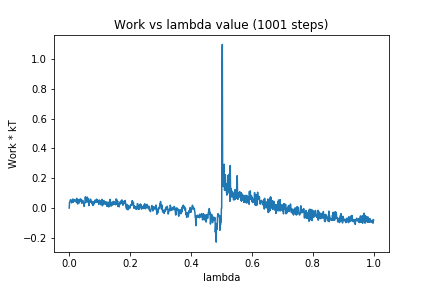

The file beside this chart, header and first rows:
0, 0.0
1, 0.03872
2, 0.04008
3, 0.0471
4, 0.05597
5, 0.05342
6, 0.04349
7, 0.04601
8, 0.0346
9, 0.05401
10, 0.0454
11, 0.0479
12, 0.06118
13, 0.03902
14, 0.05015
15, 0.04601
16, 0.05388
17, 0.05676
18, 0.05421
19, 0.05389
20, 0.04397
21, 0.04575
22, 0.05171
23, 0.04018
24, 0.06141
25, 0.0655
26, 0.04781
27, 0.0279
28, 0.02797
29, 0.04391
30, 0.05705
31, 0.03136
32, 0.05068
33, 0.05178
34, 0.04304
35, 0.04388
36, 0.06136
37, 0.04558
38, 0.05439
39, 0.05935
40, 0.05202
41, 0.03183
42, 0.05198
43, 0.04546
44, 0.04714
45, 0.05056
46, 0.03816
47, 0.02876
48, 0.02902
49, 0.01113
50, 0.0287
51, 0.03168
52, 0.04392
53, 0.07533
54, 0.05197
55, 0.03795
56, 0.05438
57, 0.05851
58, 0.0713
59, 0.07393
60, 0.0482
... 940 more rows
